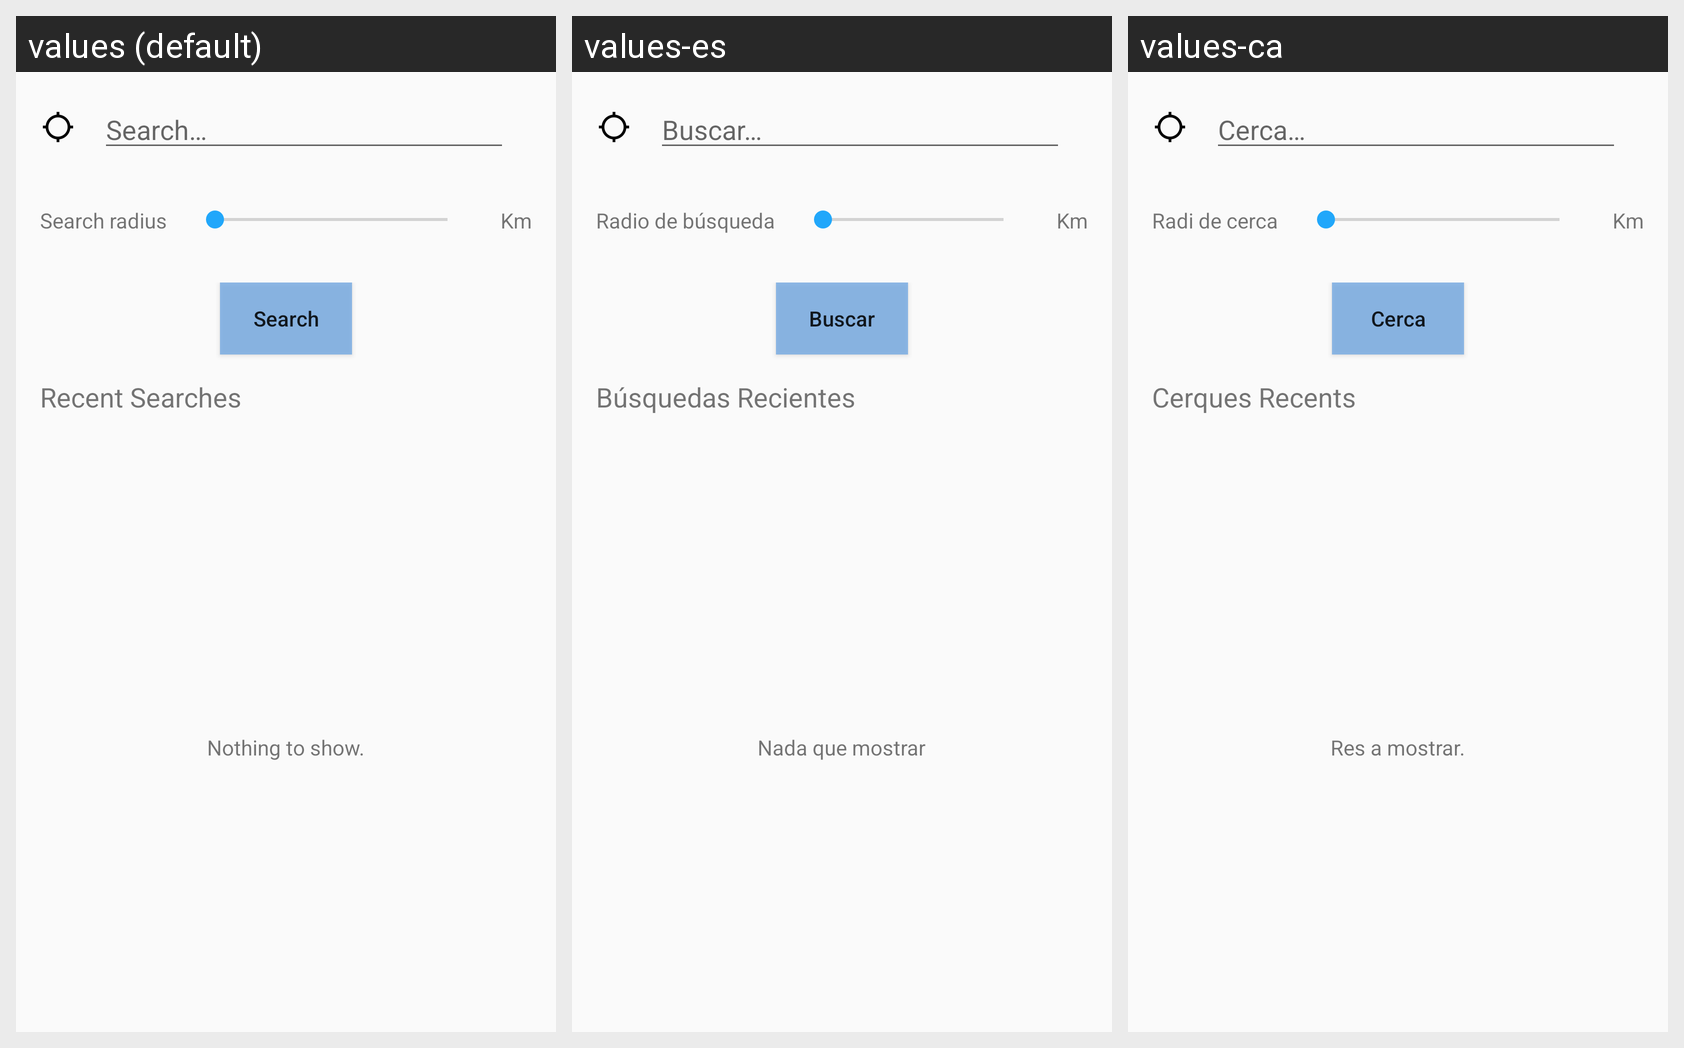

Here is an Android app screen in its default locale and in the app's own translations. Write out the translated-string differences for the strings that appear on this screen.
Android screen res/layout/activity_search.xml rendered under 3 locales, left to right: values (default), values-es, values-ca. Device: Nexus 5 (rendered at 1080×1920; each locale shown at half size, 540×960, under a caption strip naming it); theme AppTheme.
Strings drawn on this screen, with the default value and each locale's value (text and hints the layout hard-codes, and strings that could not be matched under every locale, appear in the picture but are not listed):

search_hint
  values: Search…
  values-es: Buscar…
  values-ca: Cerca…

search_radius
  values: Search radius
  values-es: Radio de búsqueda
  values-ca: Radi de cerca

radius_km
  values:  Km
  values-es:  Km
  values-ca:  Km

search
  values: Search
  values-es: Buscar
  values-ca: Cerca

recent_searches
  values: Recent Searches
  values-es: Búsquedas Recientes
  values-ca: Cerques Recents

nothing_to_show
  values: Nothing to show.
  values-es: Nada que mostrar
  values-ca: Res a mostrar.
